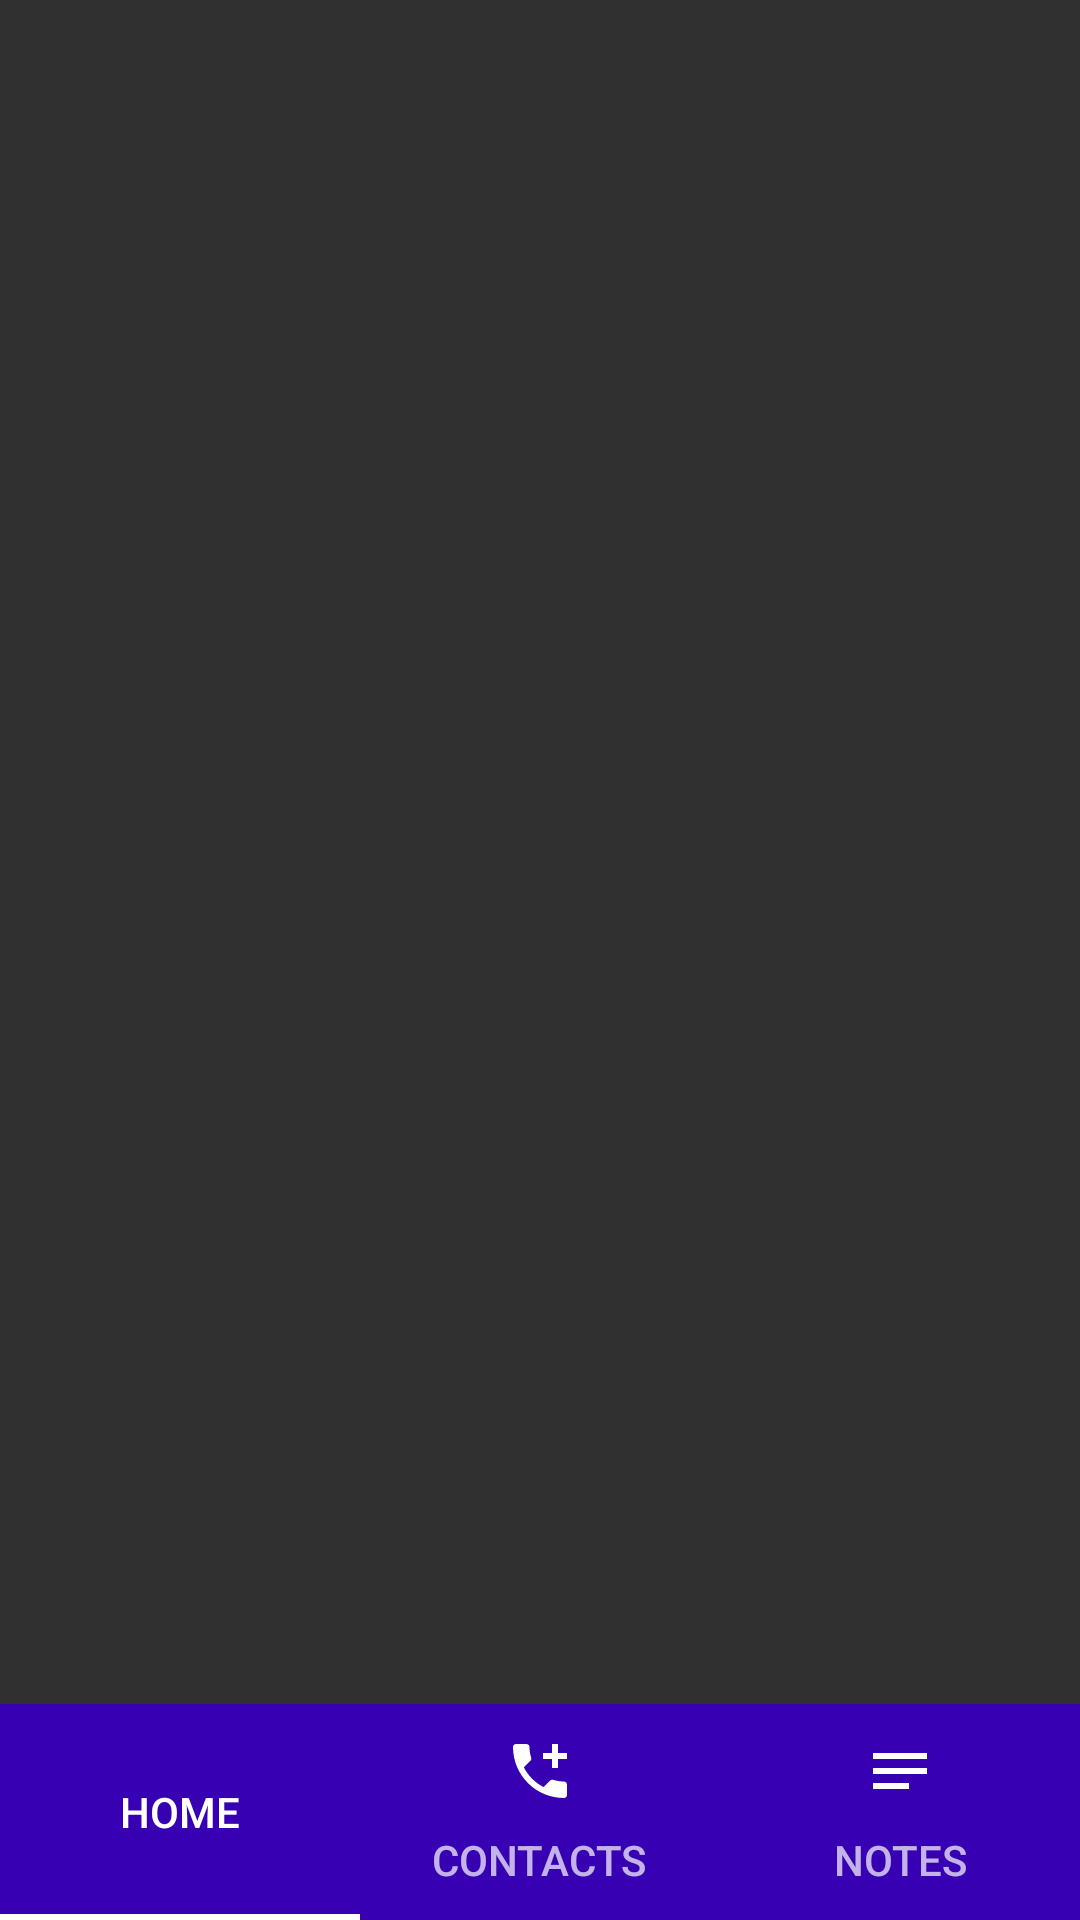

Android layout source for this screen:
<!-- AndroidManifest.xml: activity theme Theme.Design.NoActionBar -->
<!-- res/layout/activity_main.xml -->
<?xml version="1.0" encoding="utf-8"?>
<RelativeLayout xmlns:android="http://schemas.android.com/apk/res/android"
    xmlns:app="http://schemas.android.com/apk/res-auto"
    android:layout_width="match_parent"
    android:layout_height="match_parent">

    <androidx.viewpager2.widget.ViewPager2
        android:id="@+id/viewPager"
        android:layout_width="match_parent"
        android:layout_height="match_parent"/>

    <com.google.android.material.tabs.TabLayout
        android:id="@+id/tabLayout"
        android:layout_width="match_parent"
        android:layout_height="wrap_content"
        android:background="@color/purple_700"
        android:layout_alignParentBottom="true"
        app:tabMaxWidth="0dp"
        app:tabGravity="fill"
        app:tabMode="fixed"
        app:tabIndicatorColor="@color/white">

        <com.google.android.material.tabs.TabItem
            android:layout_height="wrap_content"
            android:layout_width="wrap_content"
            android:icon="@drawable/ic_home_24"
            android:text="@string/home_tab"/>

        <com.google.android.material.tabs.TabItem
            android:layout_height="wrap_content"
            android:layout_width="wrap_content"
            android:icon="@drawable/ic_call_24"
            android:text="@string/contacts_tab"/>

        <com.google.android.material.tabs.TabItem
            android:layout_height="wrap_content"
            android:layout_width="wrap_content"
            android:icon="@drawable/ic_notes_24"
            android:text="@string/notes_tab"/>

    </com.google.android.material.tabs.TabLayout>

</RelativeLayout>
<!-- resources referenced by this layout -->
<resources>
  <!-- drawable ic_call_24 (drawable) -->
  <vector android:height="24dp" android:tint="#979797"
      android:viewportHeight="24" android:viewportWidth="24"
      android:width="24dp" xmlns:android="http://schemas.android.com/apk/res/android">
      <path android:fillColor="@android:color/white" android:pathData="M20,15.5c-1.25,0 -2.45,-0.2 -3.57,-0.57 -0.35,-0.11 -0.74,-0.03 -1.02,0.24l-2.2,2.2c-2.83,-1.44 -5.15,-3.75 -6.59,-6.59l2.2,-2.21c0.28,-0.26 0.36,-0.65 0.25,-1C8.7,6.45 8.5,5.25 8.5,4c0,-0.55 -0.45,-1 -1,-1H4c-0.55,0 -1,0.45 -1,1 0,9.39 7.61,17 17,17 0.55,0 1,-0.45 1,-1v-3.5c0,-0.55 -0.45,-1 -1,-1zM21,6h-3V3h-2v3h-3v2h3v3h2V8h3z"/>
  </vector>
  <!-- drawable ic_notes_24 (drawable) -->
  <vector android:height="24dp" android:tint="#979797"
      android:viewportHeight="24" android:viewportWidth="24"
      android:width="24dp" xmlns:android="http://schemas.android.com/apk/res/android">
      <path android:fillColor="@android:color/white" android:pathData="M3,18h12v-2L3,16v2zM3,6v2h18L21,6L3,6zM3,13h18v-2L3,11v2z"/>
  </vector>
  <string name="contacts_tab">Contacts</string>
  <string name="home_tab">Home</string>
  <string name="notes_tab">Notes</string>
  <!-- not gathered from this repository: default colours our renderer supplied (Android Studio template values) -->
  <color name="purple_700">#FF3700B3</color>
  <color name="white">#FFFFFFFF</color>
</resources>
